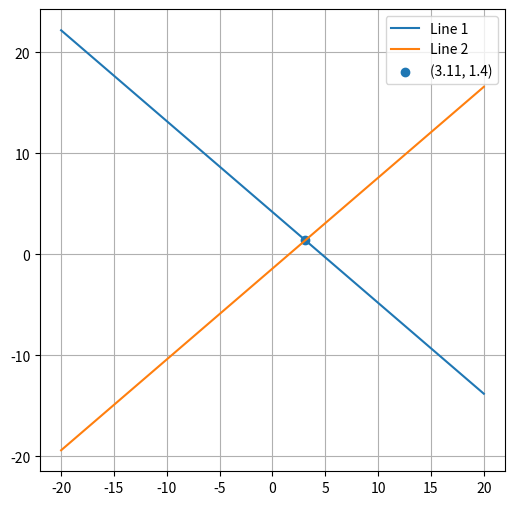

This chart was generated by the following Python code:
import numpy as np
import numpy.linalg
import matplotlib.pyplot as plt

answer = numpy.linalg.solve([[3/2, 5/3],[9,-10]], [7,14])

answer[0] = round(answer[0],2)
answer[1] = round(answer[1],2)
print(answer)

fig = plt.figure(figsize =(6,6))
ax = fig.add_subplot(111)

X = np.linspace(-20,20,2)

Y1 = -0.6*(1.5*X-7)
Y2 = 0.1*(9*X-14)

ax.plot(X, Y1, label='Line 1')
ax.plot(X, Y2, label='Line 2')

ax.scatter(answer[0], answer[1], label=f'({answer[0]}, {answer[1]})')

ax.grid(True)
ax.legend()
plt.show()



